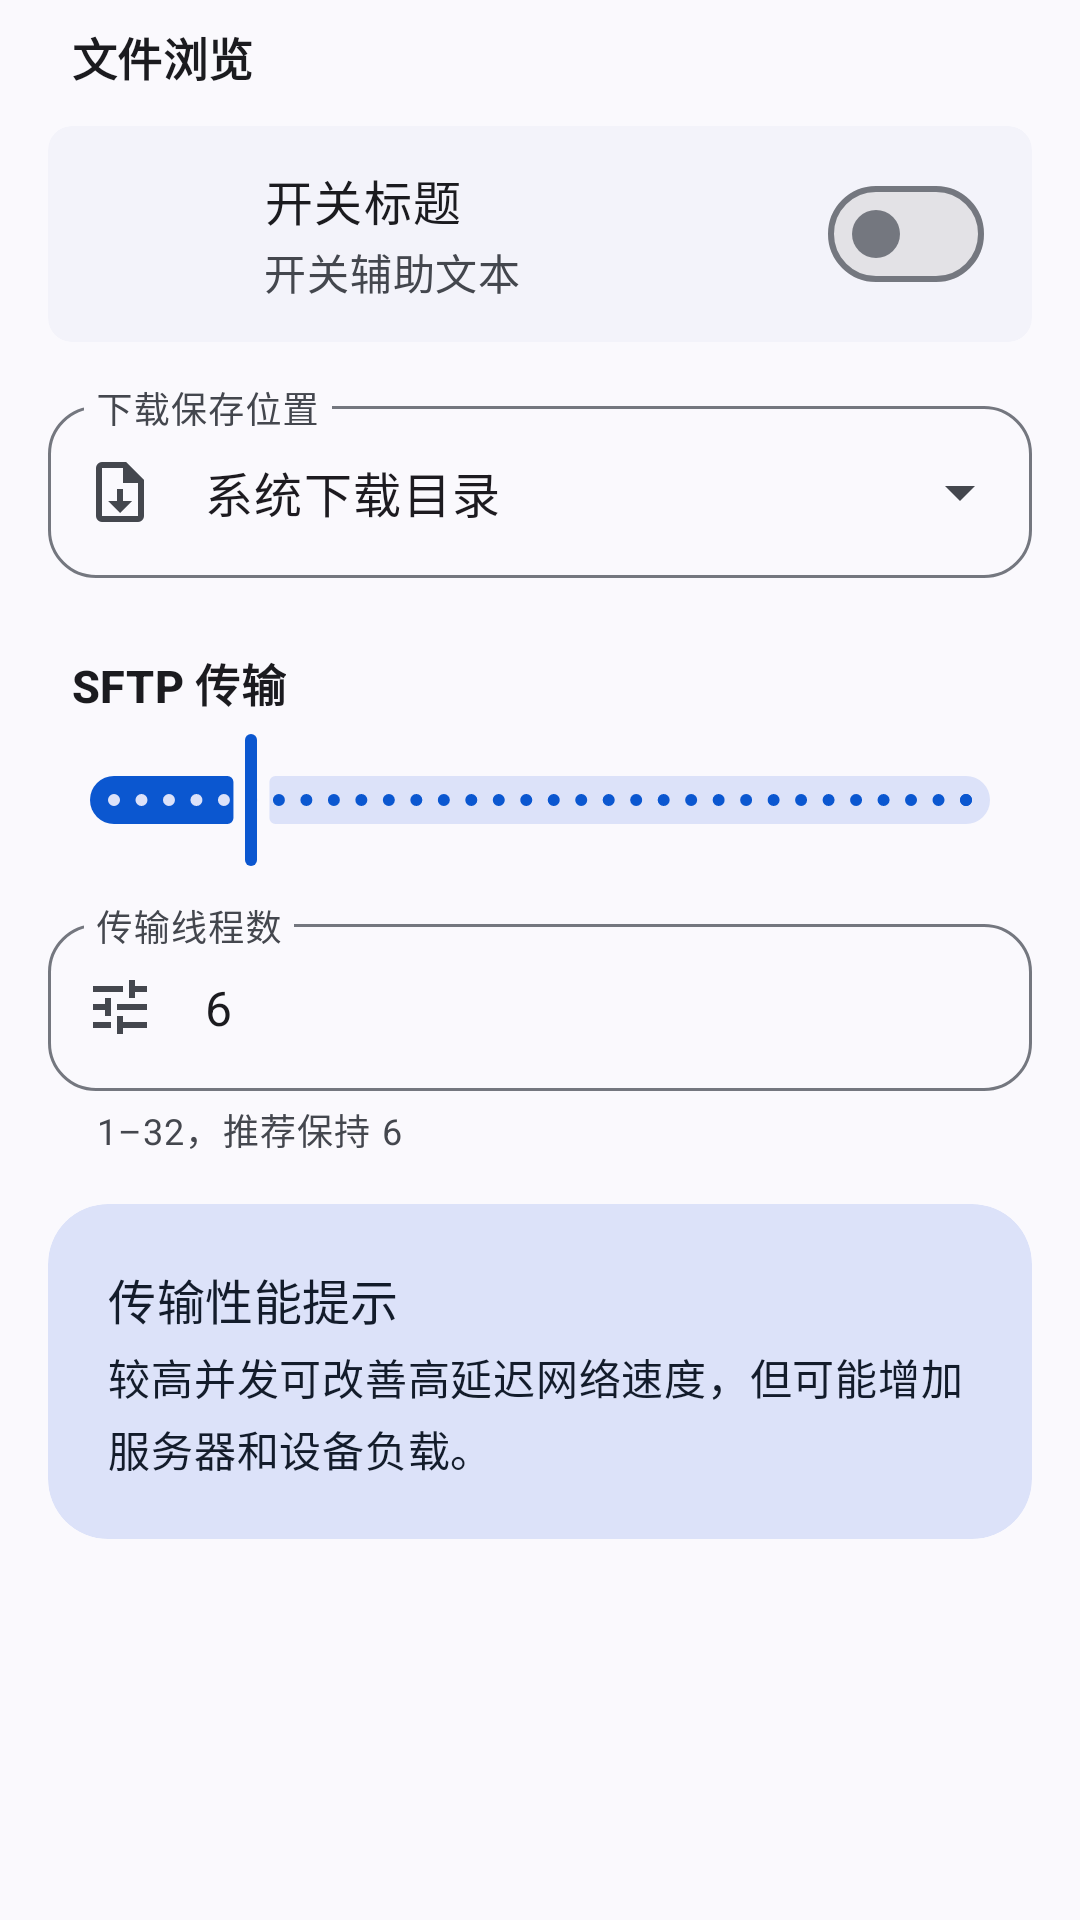

Here is an Android app screen rendered from its layout file. Give the layout XML and the strings, colors and styles it references.
<!-- AndroidManifest.xml: application theme Theme.Simpfun -->
<!-- res/layout/fragment_files_transfer.xml -->
<?xml version="1.0" encoding="utf-8"?>
<androidx.core.widget.NestedScrollView xmlns:android="http://schemas.android.com/apk/res/android"
    xmlns:app="http://schemas.android.com/apk/res-auto"
    android:id="@+id/scroll_files"
    android:layout_width="match_parent"
    android:layout_height="match_parent"
    android:background="?attr/colorSurface"
    android:scrollbars="none">

    <LinearLayout
        android:layout_width="match_parent"
        android:layout_height="wrap_content"
        android:orientation="vertical"
        android:paddingStart="16dp"
        android:paddingTop="8dp"
        android:paddingEnd="16dp"
        android:paddingBottom="32dp">

        <TextView
            style="@style/TextAppearance.Simpfun.SectionHeader"
            android:layout_width="wrap_content"
            android:layout_height="wrap_content"
            android:layout_marginStart="8dp"
            android:layout_marginBottom="12dp"
            android:text="文件浏览" />

        <com.google.android.material.card.MaterialCardView
            style="@style/Widget.Simpfun.Settings.Item"
            android:clickable="false"
            android:focusable="false"
            app:shapeAppearanceOverlay="@style/ShapeAppearance.Simpfun.Item.Single">

            <include
                android:id="@+id/row_dual_pane"
                layout="@layout/view_settings_toggle_row" />
        </com.google.android.material.card.MaterialCardView>

        <com.google.android.material.textfield.TextInputLayout
            android:id="@+id/dropdown_download_location"
            style="@style/Widget.Simpfun.TextInputLayout.Dropdown"
            android:layout_width="match_parent"
            android:layout_height="wrap_content"
            android:layout_marginTop="16dp"
            android:hint="下载保存位置"
            app:startIconDrawable="@drawable/ic_download_24">

            <com.google.android.material.textfield.MaterialAutoCompleteTextView
                android:id="@+id/actv_download_location"
                android:layout_width="match_parent"
                android:layout_height="wrap_content"
                android:inputType="none"
                android:text="系统下载目录" />
        </com.google.android.material.textfield.TextInputLayout>

        <TextView
            style="@style/TextAppearance.Simpfun.SectionHeader"
            android:layout_width="wrap_content"
            android:layout_height="wrap_content"
            android:layout_marginStart="8dp"
            android:layout_marginTop="24dp"
            android:layout_marginBottom="4dp"
            android:text="SFTP 传输" />

        <com.google.android.material.slider.Slider
            android:id="@+id/slider_sftp_thread_count"
            style="@style/Widget.Simpfun.Slider"
            android:layout_width="match_parent"
            android:layout_height="wrap_content"
            android:stepSize="1.0"
            android:value="6.0"
            android:valueFrom="1.0"
            android:valueTo="32.0" />

        <com.google.android.material.textfield.TextInputLayout
            android:id="@+id/input_sftp_thread_count"
            style="@style/Widget.Simpfun.TextInputLayout"
            android:layout_width="match_parent"
            android:layout_height="wrap_content"
            android:layout_marginTop="12dp"
            android:hint="传输线程数"
            app:helperText="1–32，推荐保持 6"
            app:startIconDrawable="@drawable/ic_tune">

            <com.google.android.material.textfield.TextInputEditText
                android:id="@+id/et_sftp_thread_count"
                android:layout_width="match_parent"
                android:layout_height="wrap_content"
                android:inputType="number"
                android:text="6" />
        </com.google.android.material.textfield.TextInputLayout>

        <com.google.android.material.card.MaterialCardView
            style="@style/Widget.Simpfun.Settings.InfoCard"
            android:layout_width="match_parent"
            android:layout_height="wrap_content"
            android:layout_marginTop="16dp"
            android:backgroundTint="?attr/colorSecondaryContainer"
            android:clickable="false"
            android:focusable="false">

            <LinearLayout
                android:layout_width="match_parent"
                android:layout_height="wrap_content"
                android:orientation="vertical"
                android:padding="20dp">

                <TextView
                    android:layout_width="wrap_content"
                    android:layout_height="wrap_content"
                    android:text="传输性能提示"
                    android:textAppearance="?attr/textAppearanceTitleMedium"
                    android:textColor="?attr/colorOnSecondaryContainer" />

                <TextView
                    android:layout_width="wrap_content"
                    android:layout_height="wrap_content"
                    android:layout_marginTop="4dp"
                    android:lineHeight="20sp"
                    android:text="较高并发可改善高延迟网络速度，但可能增加服务器和设备负载。"
                    android:textAppearance="?attr/textAppearanceBodyMedium"
                    android:textColor="?attr/colorOnSecondaryContainer" />
            </LinearLayout>
        </com.google.android.material.card.MaterialCardView>

    </LinearLayout>
</androidx.core.widget.NestedScrollView>
<!-- res/layout/view_settings_toggle_row.xml (included above) -->
<?xml version="1.0" encoding="utf-8"?>
<LinearLayout xmlns:android="http://schemas.android.com/apk/res/android"
    xmlns:app="http://schemas.android.com/apk/res-auto"
    xmlns:tools="http://schemas.android.com/tools"
    android:layout_width="match_parent"
    android:layout_height="wrap_content"
    android:gravity="center_vertical"
    android:minHeight="72dp"
    android:orientation="horizontal"
    android:paddingStart="16dp"
    android:paddingEnd="16dp"
    android:paddingTop="12dp"
    android:paddingBottom="12dp">

    <FrameLayout
        android:id="@+id/entry_icon_container"
        android:layout_width="40dp"
        android:layout_height="40dp"
        android:background="@drawable/bg_settings_icon_circle">

        <ImageView
            android:id="@+id/iv_entry_icon"
            android:layout_width="24dp"
            android:layout_height="24dp"
            android:layout_gravity="center"
            android:contentDescription="@null"
            android:src="@drawable/ic_info"
            app:tint="?attr/colorOnPrimaryContainer"
            tools:ignore="UseAppTint" />
    </FrameLayout>

    <LinearLayout
        android:id="@+id/entry_texts"
        android:layout_width="0dp"
        android:layout_height="wrap_content"
        android:layout_marginStart="16dp"
        android:layout_weight="1"
        android:orientation="vertical">

        <TextView
            android:id="@+id/tv_entry_title"
            android:layout_width="wrap_content"
            android:layout_height="wrap_content"
            android:lineHeight="22sp"
            android:textAppearance="?attr/textAppearanceBodyLarge"
            android:textColor="?attr/colorOnSurface"
            tools:text="开关标题" />

        <TextView
            android:id="@+id/tv_entry_subtitle"
            android:layout_width="wrap_content"
            android:layout_height="wrap_content"
            android:layout_marginTop="2dp"
            android:lineHeight="19sp"
            android:textAppearance="?attr/textAppearanceBodyMedium"
            android:textColor="?attr/colorOnSurfaceVariant"
            tools:text="开关辅助文本" />
    </LinearLayout>

    <com.google.android.material.materialswitch.MaterialSwitch
        android:id="@+id/switch_entry"
        android:layout_width="wrap_content"
        android:layout_height="wrap_content"
        android:layout_marginStart="12dp" />

</LinearLayout>
<!-- resources referenced by this layout -->
<resources>
  <style name="ShapeAppearance.Simpfun.Item.Single">
          <item name="cornerSize">28dp</item>
      </style>
  <style name="Widget.Simpfun.Settings.InfoCard" parent="Widget.Material3.CardView.Filled">
          <item name="android:layout_width">match_parent</item>
          <item name="android:layout_height">wrap_content</item>
          <item name="cardCornerRadius">20dp</item>
          <item name="cardElevation">0dp</item>
          <item name="contentPadding">0dp</item>
      </style>
  <color name="md_theme_primary">#0B57D0</color>
  <color name="md_theme_onPrimary">#FFFFFF</color>
  <color name="md_theme_primaryContainer">#D3E3FD</color>
  <color name="md_theme_onPrimaryContainer">#041E49</color>
  <color name="md_theme_secondary">#5A5C7C</color>
  <color name="md_theme_onSecondary">#FFFFFF</color>
  <color name="md_theme_secondaryContainer">#DCE2F9</color>
  <color name="md_theme_onSecondaryContainer">#131C2B</color>
  <color name="md_theme_tertiary">#75565F</color>
  <color name="md_theme_onTertiary">#FFFFFF</color>
  <color name="md_theme_tertiaryContainer">#FFD8EE</color>
  <color name="md_theme_onTertiaryContainer">#2E1125</color>
  <color name="md_theme_error">#B3261E</color>
  <color name="md_theme_onError">#FFFFFF</color>
  <color name="md_theme_errorContainer">#F9DEDC</color>
  <color name="md_theme_onErrorContainer">#410E0B</color>
  <color name="md_theme_background">#FAF9FD</color>
  <color name="md_theme_onBackground">#1B1B1F</color>
  <color name="md_theme_surface">#FAF9FD</color>
  <color name="md_theme_onSurface">#1B1B1F</color>
  <color name="md_theme_surfaceVariant">#E1E2EC</color>
  <color name="md_theme_onSurfaceVariant">#44474E</color>
  <color name="md_theme_outline">#74777F</color>
  <color name="md_theme_outlineVariant">#C4C6D0</color>
  <color name="md_theme_inverseSurface">#303034</color>
  <color name="md_theme_inverseOnSurface">#F2F0F4</color>
  <color name="md_theme_inversePrimary">#A8C7FA</color>
  <color name="md_theme_primaryFixed">#D3E3FD</color>
  <color name="md_theme_onPrimaryFixed">#041E49</color>
  <color name="md_theme_primaryFixedDim">#A8C7FA</color>
  <color name="md_theme_onPrimaryFixedVariant">#04409F</color>
  <color name="md_theme_secondaryFixed">#DCE2F9</color>
  <color name="md_theme_onSecondaryFixed">#131C2B</color>
  <color name="md_theme_secondaryFixedDim">#BFC6DC</color>
  <color name="md_theme_onSecondaryFixedVariant">#424663</color>
  <color name="md_theme_tertiaryFixed">#FFD8EE</color>
  <color name="md_theme_onTertiaryFixed">#2E1125</color>
  <color name="md_theme_tertiaryFixedDim">#EFB8D4</color>
  <color name="md_theme_onTertiaryFixedVariant">#633B48</color>
  <color name="md_theme_surfaceDim">#DAD9E0</color>
  <color name="md_theme_surfaceBright">#FAF9FD</color>
  <color name="md_theme_surfaceContainerLowest">#FFFFFF</color>
  <color name="md_theme_surfaceContainerLow">#F3F3FA</color>
  <color name="md_theme_surfaceContainer">#EEEDF3</color>
  <color name="md_theme_surfaceContainerHigh">#E9E8EF</color>
  <color name="md_theme_surfaceContainerHighest">#E3E2E6</color>
  <style name="ThemeOverlay.Simpfun.BottomSheet" parent="ThemeOverlay.MaterialComponents.BottomSheetDialog" />
  <style name="ThemeOverlay.Simpfun.MaterialAlertDialog" parent="ThemeOverlay.Material3.MaterialAlertDialog">
          <item name="shapeAppearanceSmallComponent">@style/ShapeAppearance.Simpfun.Dialog</item>
          <item name="shapeAppearanceMediumComponent">@style/ShapeAppearance.Simpfun.Dialog</item>
      </style>
  <style name="ShapeAppearance.Simpfun.Dialog" parent="ShapeAppearance.Material3.Corner.None">
          <item name="cornerSize">12dp</item>
      </style>
</resources>
